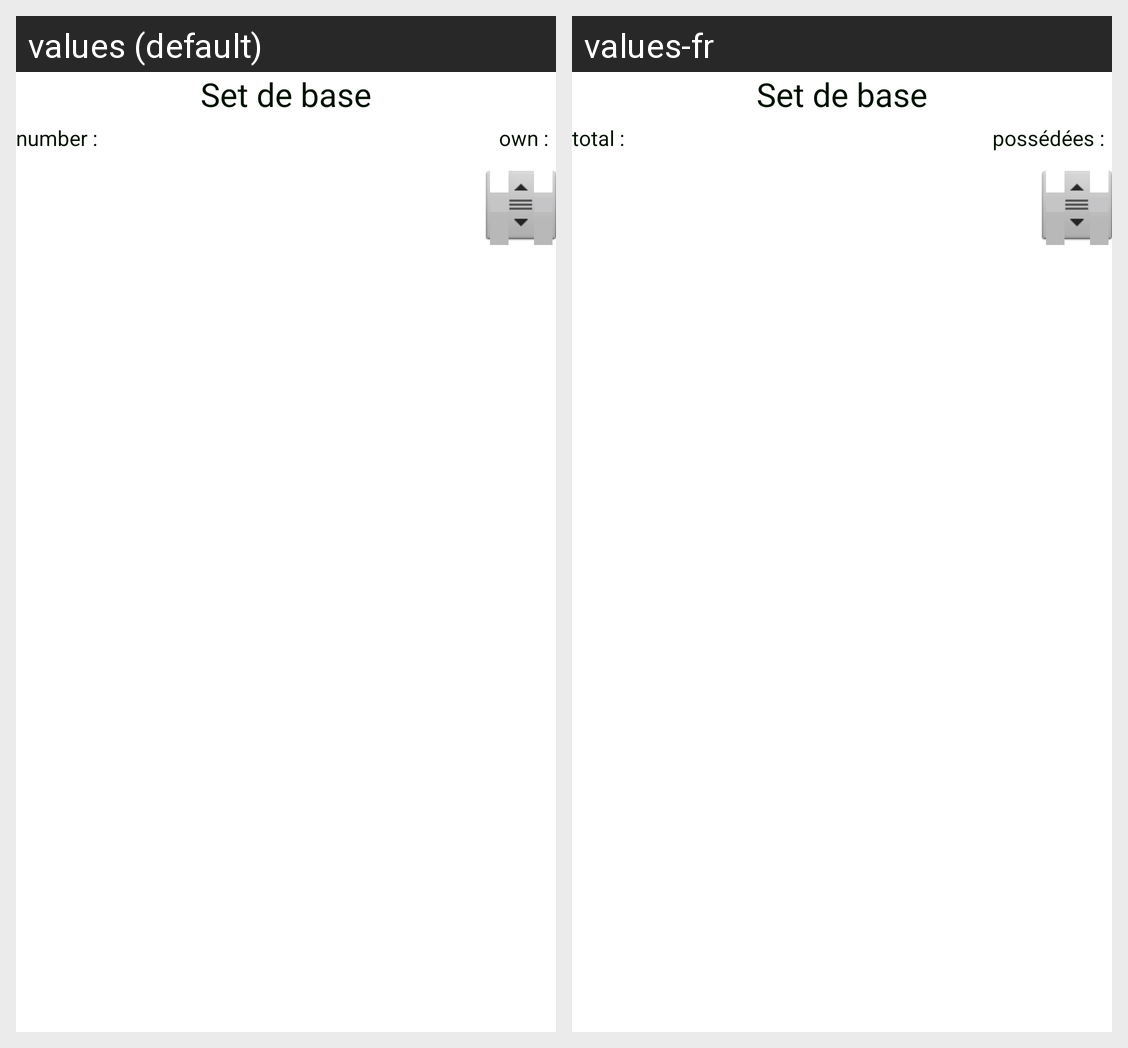

Locale-by-locale string values for the Android screen shown in this grid:
Android screen res/layout/extension.xml rendered under 2 locales, left to right: values (default), values-fr. Device: Nexus 5 (rendered at 1080×1920; each locale shown at half size, 540×960, under a caption strip naming it); theme custom.
Strings drawn on this screen, with the default value and each locale's value (text and hints the layout hard-codes, and strings that could not be matched under every locale, appear in the picture but are not listed):

total
  values: number :
  values-fr: total :

possedees
  values: own :
  values-fr: possédées :
